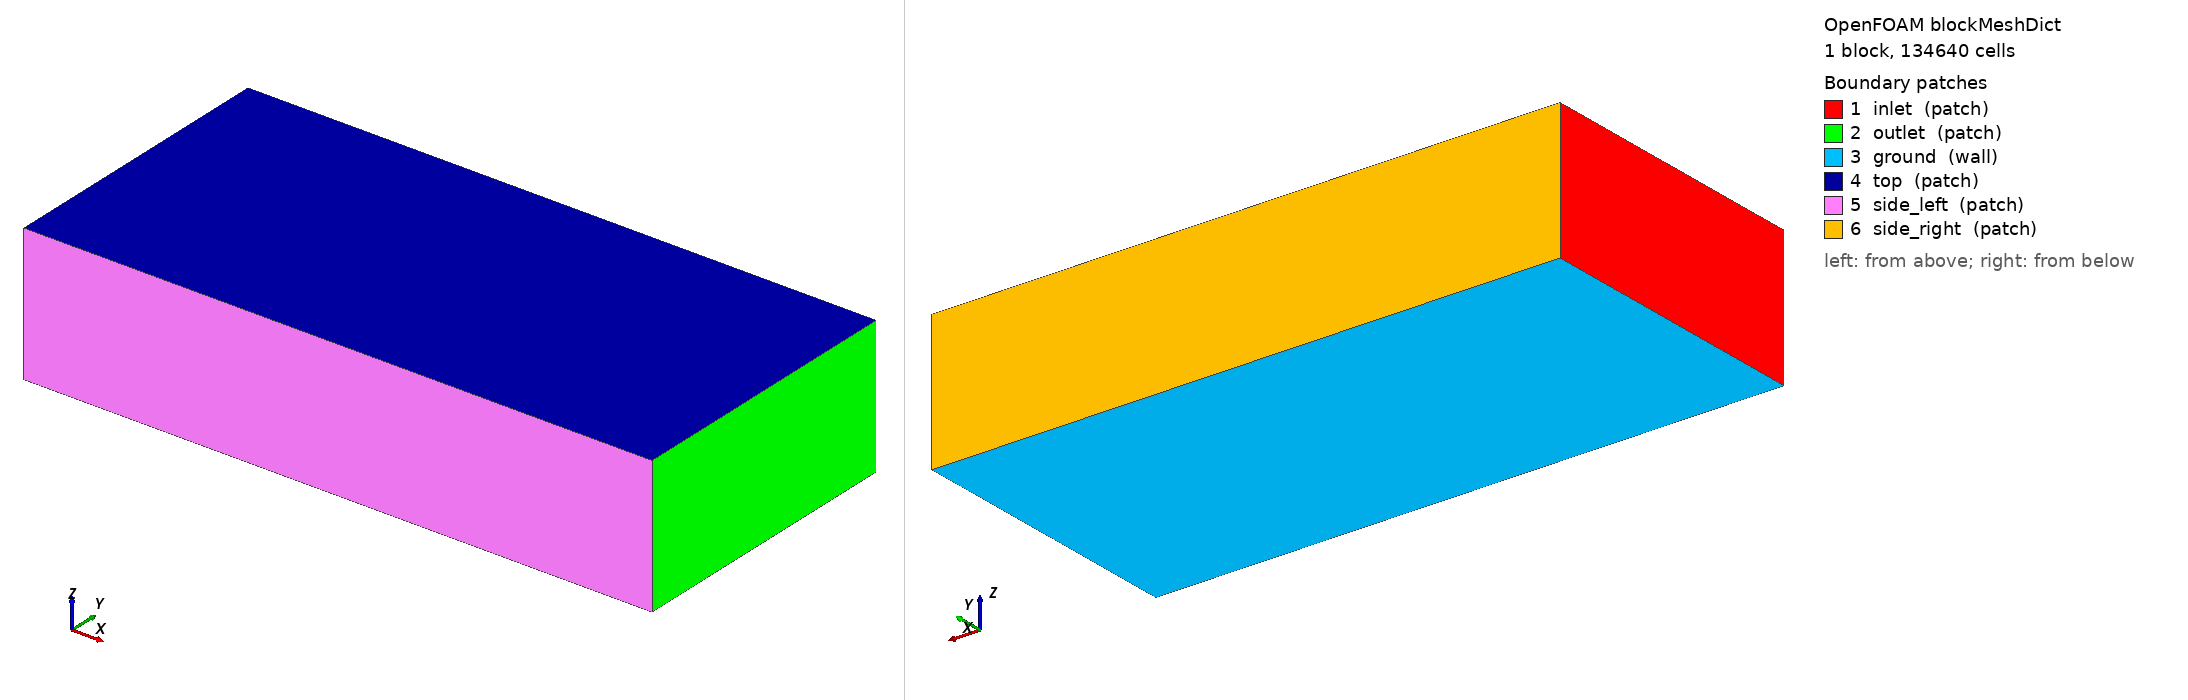

OpenFOAM case: the mesh blockMesh builds from blockMeshDict, 1 block(s), 134640 cells. Boundary patches (legend numbers): 1 inlet (patch), 2 outlet (patch), 3 ground (wall), 4 top (patch), 5 side_left (patch), 6 side_right (patch). Left view from above one corner, right view from below the opposite corner. Boundary conditions: 0 field file(s) under 0/; 0 of 6 drawn patches have an entry in a shipped field file.

=== system/blockMeshDict ===
/*--------------------------------*- C++ -*----------------------------------*\
  Generated by AeroBench 0.1.0. This file is regenerated from the project model.
  To change it permanently use Expert Mode overrides (they survive regeneration).
\*---------------------------------------------------------------------------*/
FoamFile
{
    version         2.0;
    format          ascii;
    class           dictionary;
    location        "system";
    object          blockMeshDict;
}
// * * * * * * * * * * * * * * * * * * * * * * * * * * * * * * * * * * * * * //

scale           1;
vertices
(
    (-13.5 -11.475 0.00319999999837)
    (36 -11.475 0.00319999999837)
    (36 11.475 0.00319999999837)
    (-13.5 11.475 0.00319999999837)
    (-13.5 -11.475 10.8032)
    (36 -11.475 10.8032)
    (36 11.475 10.8032)
    (-13.5 11.475 10.8032)
);

blocks
(
    hex
    (0 1 2 3 4 5 6 7)
    (110 51 24)
    simpleGrading
    (1 1 1)
);

edges           ();
boundary
(
    inlet
    {
        type            patch;
        faces           ((0 4 7 3));
    }
    outlet
    {
        type            patch;
        faces           ((2 6 5 1));
    }
    ground
    {
        type            wall;
        faces           ((0 3 2 1));
    }
    top
    {
        type            patch;
        faces           ((4 5 6 7));
    }
    side_left
    {
        type            patch;
        faces           ((1 5 4 0));
    }
    side_right
    {
        type            patch;
        faces           ((3 7 6 2));
    }
);


// ************************************************************************* //


=== system/controlDict ===
/*--------------------------------*- C++ -*----------------------------------*\
  Generated by AeroBench 0.1.0. This file is regenerated from the project model.
  To change it permanently use Expert Mode overrides (they survive regeneration).
\*---------------------------------------------------------------------------*/
FoamFile
{
    version         2.0;
    format          ascii;
    class           dictionary;
    location        "system";
    object          controlDict;
}
// * * * * * * * * * * * * * * * * * * * * * * * * * * * * * * * * * * * * * //

application     simpleFoam;
startFrom       startTime;
startTime       0;
stopAt          endTime;
endTime         100;
deltaT          1;
writeControl    timeStep;
writeInterval   100;
purgeWrite      0;
writeFormat     binary;
writePrecision  10;
writeCompression false;
timeFormat      general;
timePrecision   6;
runTimeModifiable false;

// ************************************************************************* //
